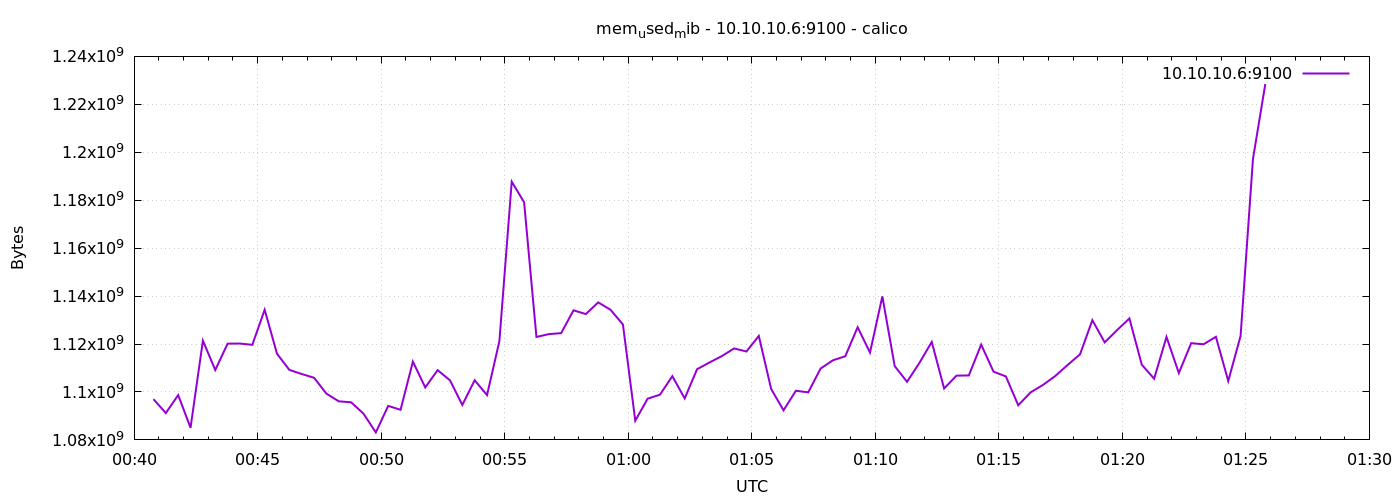

The file beside this chart, header and first rows:
1776732047	1096994816
1776732077	1091203072
1776732107	1098702848
1776732137	1085054976
1776732167	1121406976
1776732197	1109155840
1776732227	1120153600
1776732257	1120198656
1776732287	1119662080
1776732317	1134292992
1776732347	1115930624
1776732377	1109196800
1776732407	1107492864
1776732437	1105920000
1776732467	1099280384
1776732497	1096093696
1776732527	1095688192
1776732557	1090949120
1776732587	1083129856
1776732617	1094184960
1776732647	1092562944
1776732677	1112657920
1776732707	1101885440
1776732737	1109098496
1776732767	1104855040
1776732797	1094582272
1776732827	1104887808
1776732857	1098686464
1776732887	1121198080
1776732917	1187729408
1776732947	1179156480
1776732977	1122938880
1776733007	1124126720
1776733037	1124544512
1776733067	1134055424
1776733097	1132490752
1776733127	1137373184
1776733157	1134264320
1776733187	1128153088
1776733217	1088012288
1776733247	1097195520
1776733277	1098866688
1776733307	1106595840
1776733337	1097293824
1776733367	1109471232
1776733397	1112276992
1776733427	1114939392
1776733457	1118158848
1776733487	1116876800
1776733517	1123377152
1776733547	1101225984
1776733577	1092345856
1776733607	1100492800
1776733637	1099833344
1776733667	1109749760
1776733697	1113219072
1776733727	1114898432
1776733757	1127002112
1776733787	1116426240
1776733817	1139875840
1776733847	1110786048
... 30 more rows
